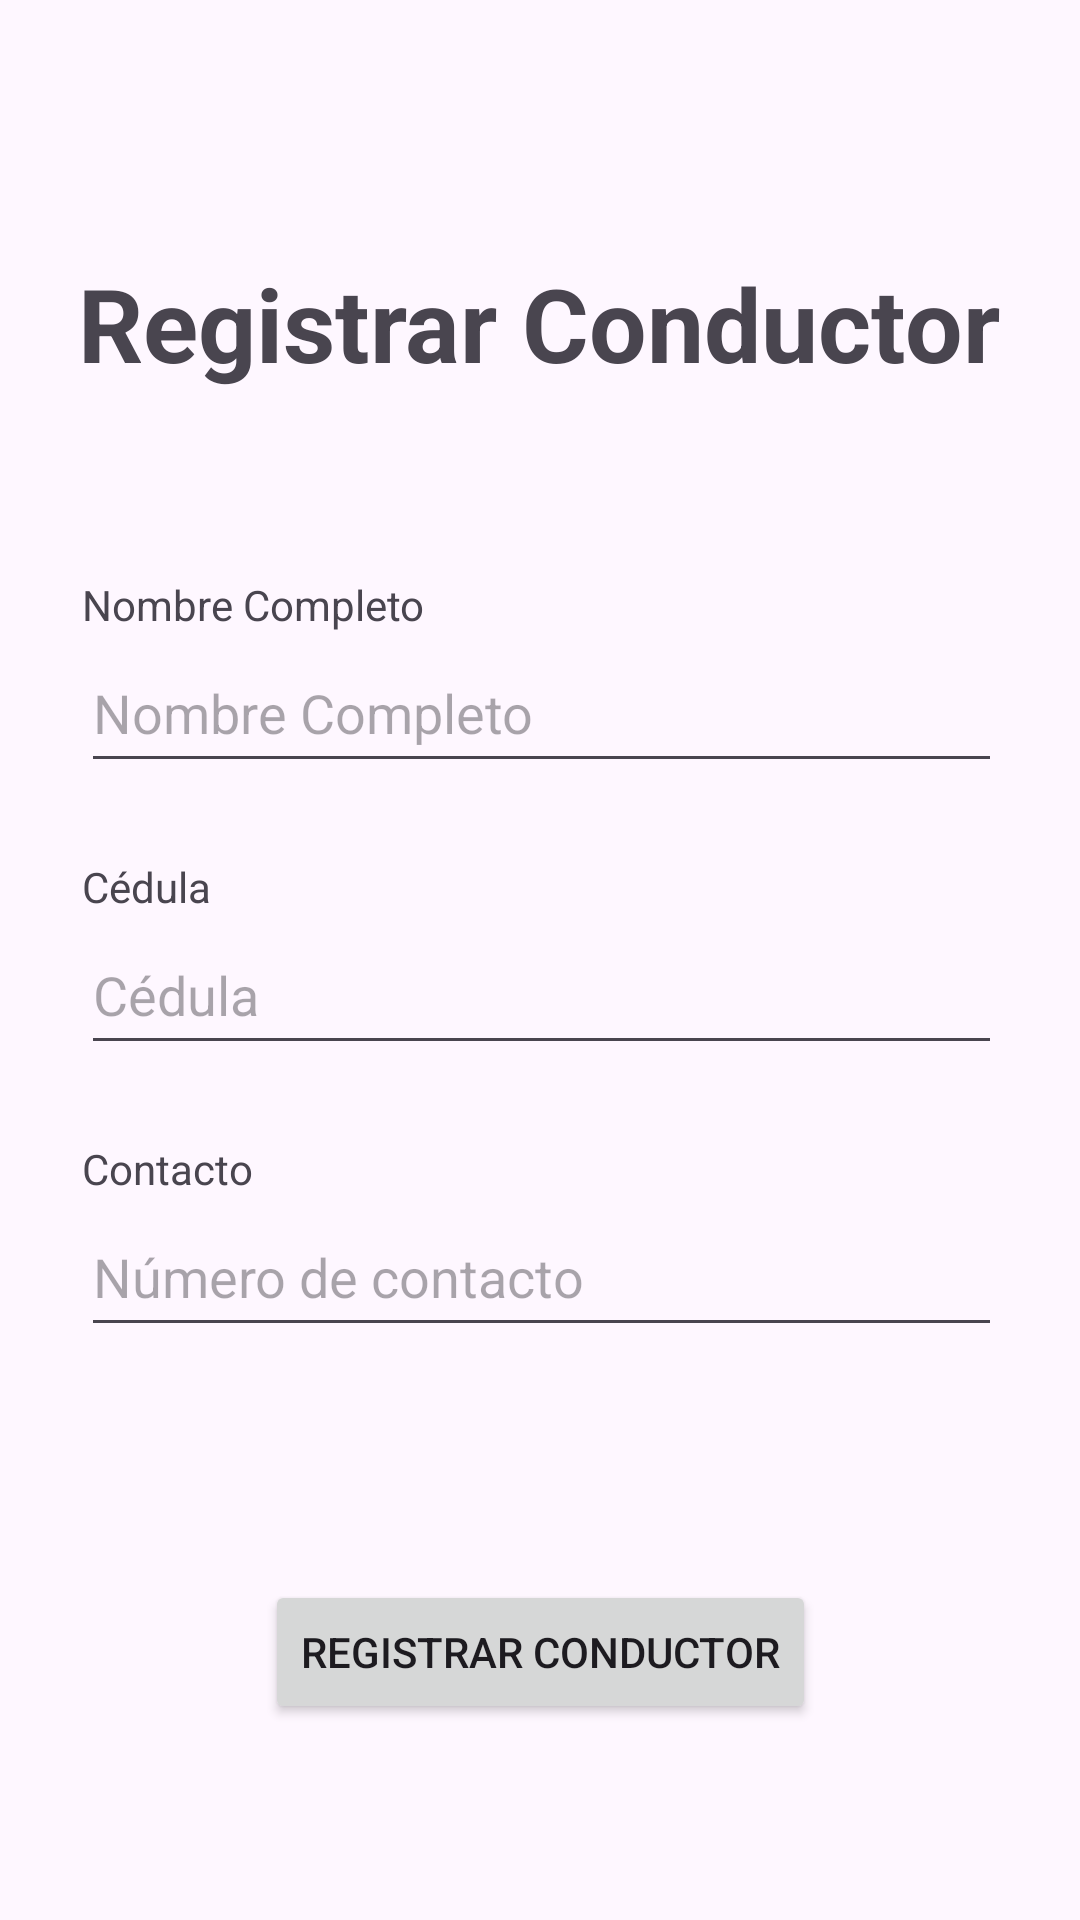

This screen was rendered from an Android layout file. Write that file and the resources it references.
<!-- AndroidManifest.xml: application theme Theme.Valet_Parking -->
<!-- res/layout/activity_registro_conductor.xml -->
<?xml version="1.0" encoding="utf-8"?>
<androidx.constraintlayout.widget.ConstraintLayout xmlns:android="http://schemas.android.com/apk/res/android"
    xmlns:app="http://schemas.android.com/apk/res-auto"
    xmlns:tools="http://schemas.android.com/tools"
    android:layout_width="match_parent"
    android:layout_height="match_parent"
    tools:context=".Registro_Conductor">

    <TextView
        android:id="@+id/textView"
        android:layout_width="wrap_content"
        android:layout_height="wrap_content"
        android:layout_marginTop="36dp"
        android:text="Registrar Conductor"
        android:textSize="34sp"
        android:textStyle="bold"
        app:layout_constraintBottom_toTopOf="@+id/constraintLayout2"
        app:layout_constraintEnd_toEndOf="parent"
        app:layout_constraintHorizontal_bias="0.498"
        app:layout_constraintStart_toStartOf="parent"
        app:layout_constraintTop_toTopOf="parent" />

    <androidx.constraintlayout.widget.ConstraintLayout
        android:id="@+id/constraintLayout2"
        android:layout_width="382dp"
        android:layout_height="282dp"
        app:layout_constraintBottom_toBottomOf="parent"
        app:layout_constraintEnd_toEndOf="parent"
        app:layout_constraintStart_toStartOf="parent"
        app:layout_constraintTop_toTopOf="parent">

        <EditText
            android:id="@+id/txtNombre"
            android:layout_width="307dp"
            android:layout_height="50dp"
            android:layout_marginTop="32dp"
            android:ems="10"
            android:hint="Nombre Completo"
            android:inputType="text"
            app:layout_constraintEnd_toEndOf="parent"
            app:layout_constraintStart_toStartOf="parent"
            app:layout_constraintTop_toTopOf="parent" />

        <EditText
            android:id="@+id/txtCedula"
            android:layout_width="307dp"
            android:layout_height="50dp"
            android:layout_marginTop="44dp"
            android:ems="10"
            android:hint="Cédula"
            android:inputType="text"
            app:layout_constraintEnd_toEndOf="parent"
            app:layout_constraintStart_toStartOf="parent"
            app:layout_constraintTop_toBottomOf="@+id/txtNombre" />

        <EditText
            android:id="@+id/txtContacto"
            android:layout_width="307dp"
            android:layout_height="50dp"
            android:layout_marginTop="44dp"
            android:ems="10"
            android:hint="Número de contacto"
            android:inputType="text"
            app:layout_constraintEnd_toEndOf="parent"
            app:layout_constraintStart_toStartOf="parent"
            app:layout_constraintTop_toBottomOf="@+id/txtCedula" />

        <TextView
            android:id="@+id/textView3"
            android:layout_width="wrap_content"
            android:layout_height="wrap_content"
            android:layout_marginStart="38dp"
            android:text="Nombre Completo"
            app:layout_constraintBottom_toTopOf="@+id/txtNombre"
            app:layout_constraintStart_toStartOf="parent" />

        <TextView
            android:id="@+id/textView4"
            android:layout_width="wrap_content"
            android:layout_height="wrap_content"
            android:layout_marginStart="38dp"
            android:text="Cédula"
            app:layout_constraintBottom_toTopOf="@+id/txtCedula"
            app:layout_constraintStart_toStartOf="parent" />

        <TextView
            android:id="@+id/textView9"
            android:layout_width="wrap_content"
            android:layout_height="wrap_content"
            android:layout_marginStart="38dp"
            android:text="Contacto"
            app:layout_constraintBottom_toTopOf="@+id/txtContacto"
            app:layout_constraintStart_toStartOf="parent" />
    </androidx.constraintlayout.widget.ConstraintLayout>

    <Button
        android:id="@+id/btnRegistrarConductor"
        android:layout_width="wrap_content"
        android:layout_height="wrap_content"
        android:text="Registrar Conductor"
        app:layout_constraintBottom_toBottomOf="parent"
        app:layout_constraintEnd_toEndOf="parent"
        app:layout_constraintStart_toStartOf="parent"
        app:layout_constraintTop_toBottomOf="@+id/constraintLayout2" />
</androidx.constraintlayout.widget.ConstraintLayout>
<!-- resources referenced by this layout -->
<resources>
  <style name="Theme.Valet_Parking" parent="Base.Theme.Valet_Parking" />
  <style name="Base.Theme.Valet_Parking" parent="Theme.Material3.DayNight.NoActionBar">
          
          
      </style>
</resources>
